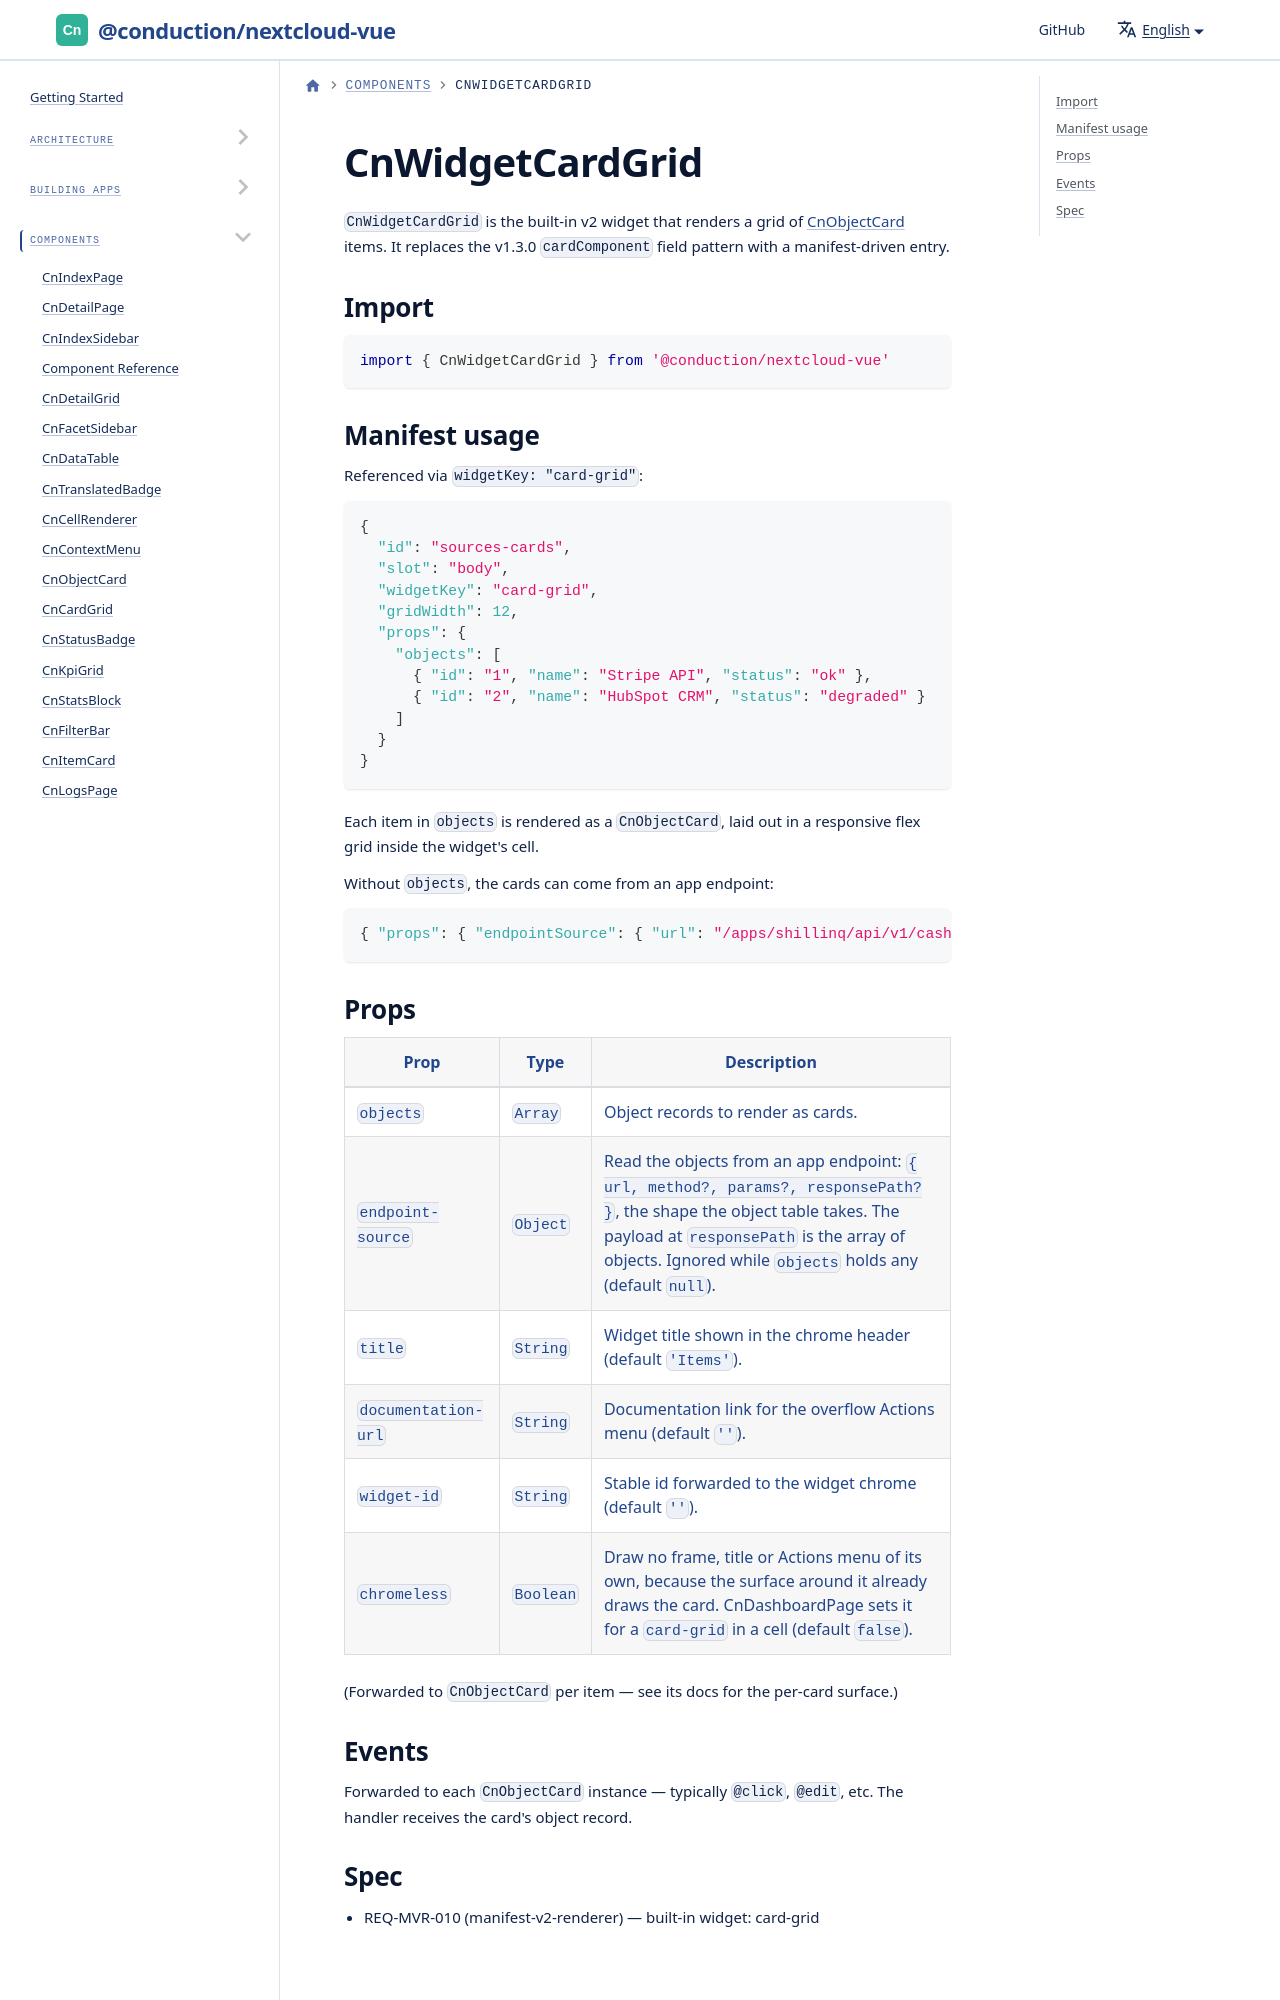

repository: ConductionNL/nextcloud-vue · page: docs/components/cn-widget-card-grid/index.html · generator: docusaurus

# CnWidgetCardGrid

`CnWidgetCardGrid` is the built-in v2 widget that renders a grid of
[CnObjectCard](./cn-object-card.md) items. It replaces the
v1.3.0 `cardComponent` field pattern with a manifest-driven entry.

## Import

```js
import { CnWidgetCardGrid } from '@conduction/nextcloud-vue'
```
